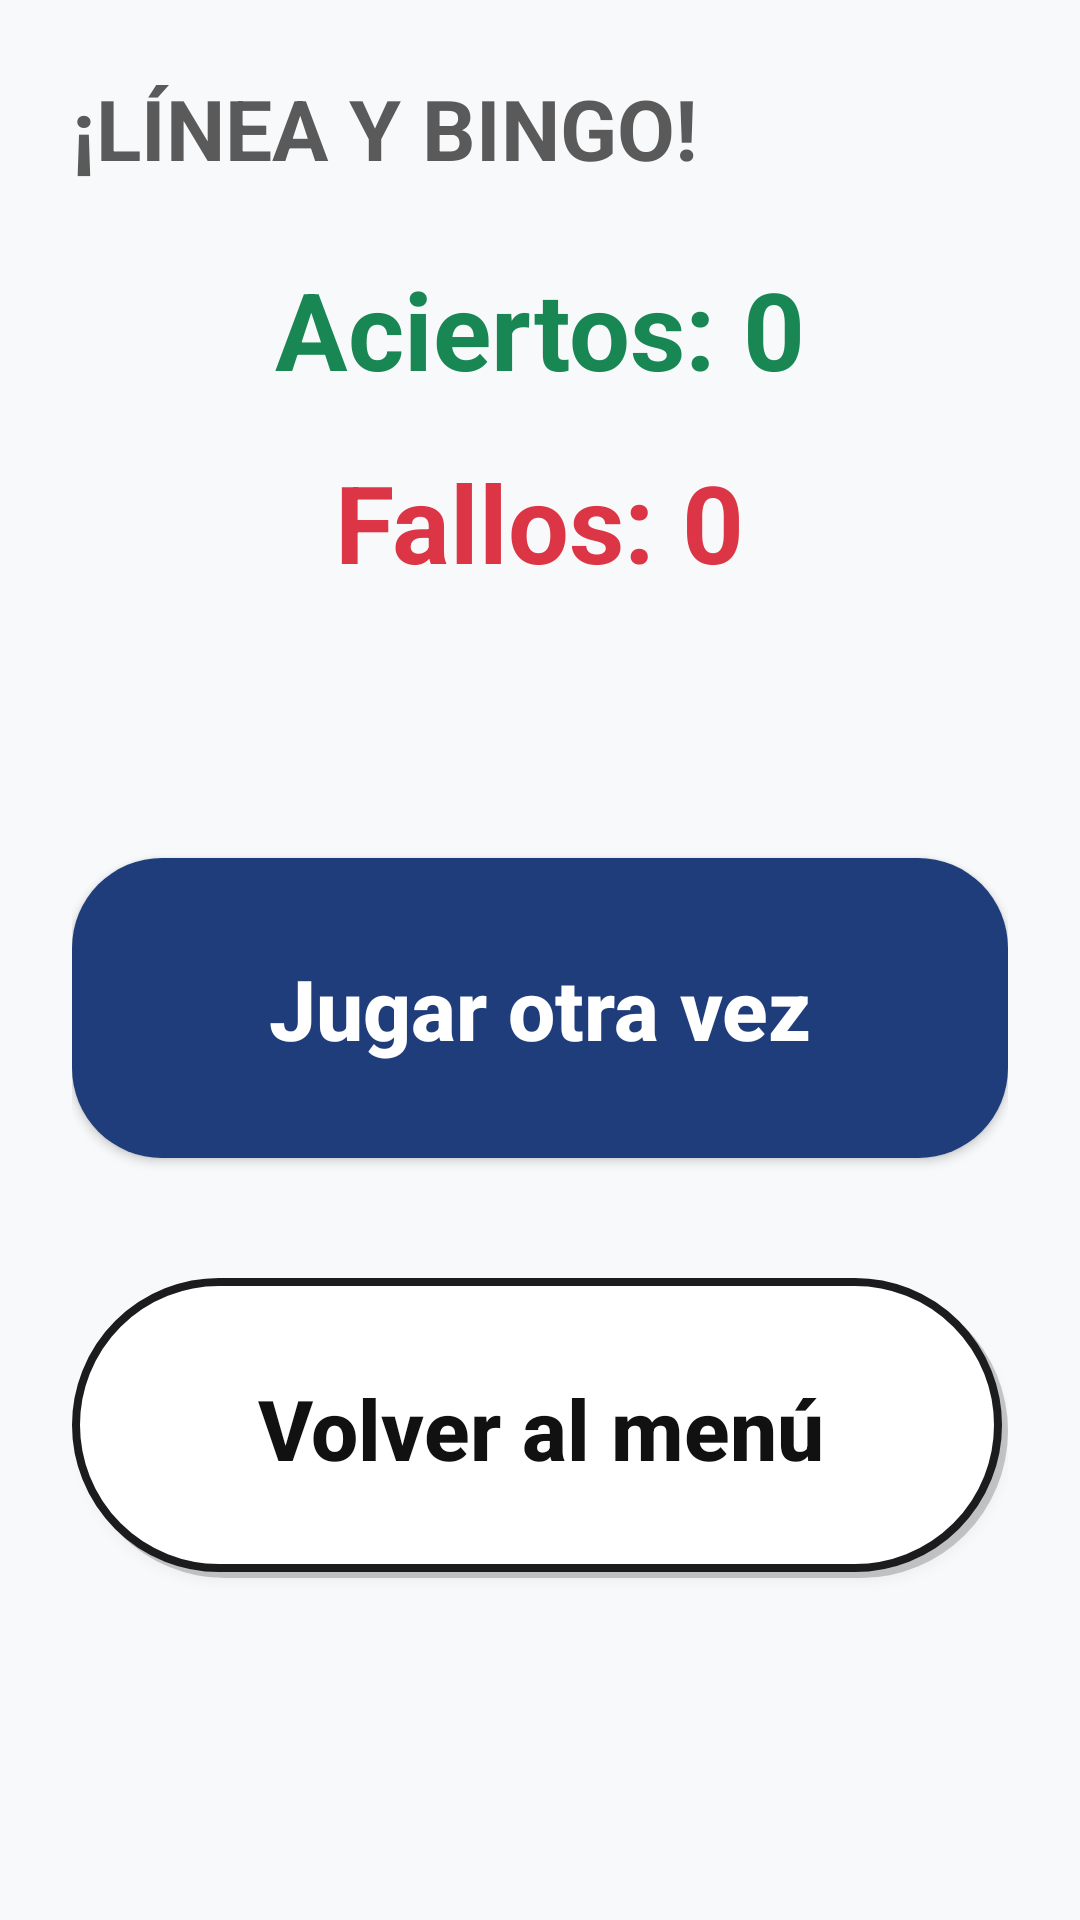

Produce the Android XML layout that renders to this screen, including the resource entries it uses.
<!-- AndroidManifest.xml: activity theme AppTheme.NoActionBar -->
<!-- res/layout/activity_fin_bingo.xml -->
<?xml version="1.0" encoding="utf-8"?>
<LinearLayout xmlns:android="http://schemas.android.com/apk/res/android"
    android:layout_width="match_parent"
    android:layout_height="match_parent"
    android:orientation="vertical"
    android:background="#F8F9FA">



    <LinearLayout
        android:layout_width="match_parent"
        android:layout_height="0dp"
        android:layout_weight="1"
        android:orientation="vertical"
        android:paddingStart="24dp"
        android:paddingEnd="24dp"
        android:paddingTop="24dp"
        android:paddingBottom="28dp">

        <TextView
            android:layout_width="match_parent"
            android:layout_height="wrap_content"
            android:text="¡LÍNEA Y BINGO!"
            android:textColor="#5A5A5A"
            android:textSize="28sp"
            android:textStyle="bold"
            android:layout_marginBottom="24dp" />

        
        <LinearLayout
            android:layout_width="match_parent"
            android:layout_height="wrap_content"
            android:orientation="horizontal"
            android:gravity="center"
            android:layout_marginBottom="16dp">

            <TextView
                android:layout_width="wrap_content"
                android:layout_height="wrap_content"
                android:text="Aciertos: "
                android:textSize="36sp"
                android:textStyle="bold"
                android:textColor="#198754" />

            <TextView
                android:id="@+id/tvAciertosBingo"
                android:layout_width="wrap_content"
                android:layout_height="wrap_content"
                android:text="0"
                android:textSize="36sp"
                android:textStyle="bold"
                android:textColor="#198754" />
        </LinearLayout>

        
        <LinearLayout
            android:layout_width="match_parent"
            android:layout_height="wrap_content"
            android:orientation="horizontal"
            android:gravity="center"
            android:layout_marginBottom="28dp">

            <TextView
                android:layout_width="wrap_content"
                android:layout_height="wrap_content"
                android:text="Fallos: "
                android:textSize="36sp"
                android:textStyle="bold"
                android:textColor="#DC3545" />

            <TextView
                android:id="@+id/tvFallosBingo"
                android:layout_width="wrap_content"
                android:layout_height="wrap_content"
                android:text="0"
                android:textSize="36sp"
                android:textStyle="bold"
                android:textColor="#DC3545" />
        </LinearLayout>
        <Space
            android:layout_width="match_parent"
            android:layout_height="60dp" />

        <Button
            android:id="@+id/btnJugarOtraVez"
            android:layout_width="match_parent"
            android:layout_height="100dp"
            android:layout_marginBottom="40dp"
            android:text="Jugar otra vez"
            android:background="@drawable/bg_btn_anadir"
            android:textColor="@android:color/white"
            android:textSize="28sp"
            android:textStyle="bold"
            android:textAllCaps="false" />

        <Button
            android:id="@+id/btnVolverMenu"
            android:layout_width="match_parent"
            android:layout_height="100dp"
            android:text="Volver al menú"
            android:background="@drawable/bg_tipo_normal"
            android:textColor="#111111"
            android:textSize="28sp"
            android:textStyle="bold"
            android:textAllCaps="false" />

        <Space
            android:layout_width="match_parent"
            android:layout_height="0dp"
            android:layout_weight="0.5" />

    </LinearLayout>

</LinearLayout>
<!-- resources referenced by this layout -->
<resources>
  <!-- drawable bg_btn_anadir (drawable) -->
  <?xml version="1.0" encoding="utf-8"?>
  <shape xmlns:android="http://schemas.android.com/apk/res/android"
      android:shape="rectangle">
      <solid android:color="#1F3D7A"/>
      <corners android:radius="30dp"/>
  </shape>
  <!-- drawable bg_tipo_normal (drawable) -->
  <?xml version="1.0" encoding="utf-8"?>
  <layer-list xmlns:android="http://schemas.android.com/apk/res/android">
      
      <item android:top="2dp" android:left="2dp">
          <shape android:shape="rectangle">
              <solid android:color="#33000000" />
              <corners android:radius="70dp" />
          </shape>
      </item>
      
      <item android:bottom="2dp" android:right="2dp">
          <shape android:shape="rectangle">
              <solid android:color="#FFFFFF" />
              <corners android:radius="70dp" />
              <stroke
                  android:color="#1C1C1E"
                  android:width="2.5dp" />
          </shape>
      </item>
  </layer-list>
  <style name="AppTheme.NoActionBar">
          <item name="windowActionBar">false</item>
          <item name="windowNoTitle">true</item>
          <item name="android:statusBarColor">@color/fondo_app</item>
          <item name="android:windowLightStatusBar">true</item>
      </style>
  <color name="fondo_app">#F2F2F7</color>
</resources>
